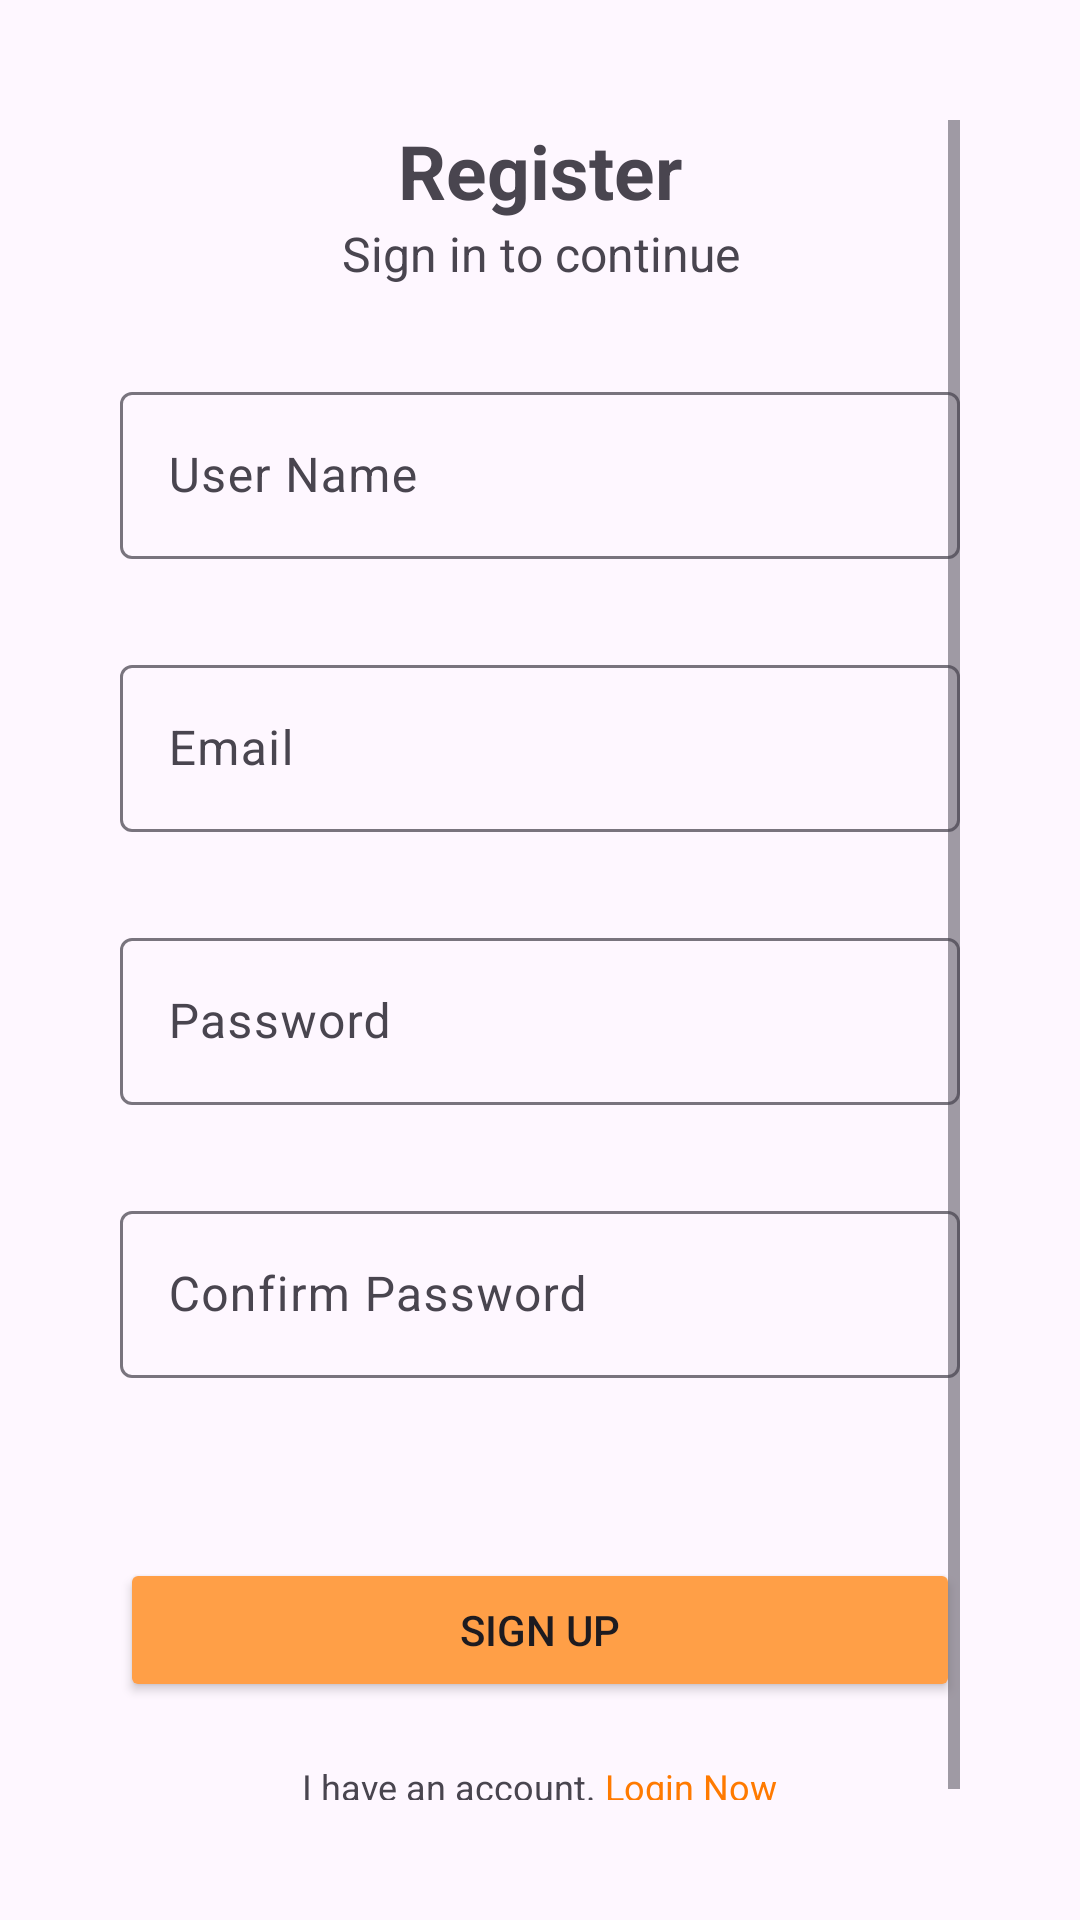

This screen was rendered from an Android layout file. Write that file and the resources it references.
<!-- AndroidManifest.xml: application theme Theme.FirebaseAuth -->
<!-- res/layout/activity_register.xml -->
<?xml version="1.0" encoding="utf-8"?>
<LinearLayout xmlns:android="http://schemas.android.com/apk/res/android"
    android:orientation="vertical"
    android:gravity="center"
    android:layout_width="match_parent"
    android:layout_height="match_parent"
    android:padding="40dp">

    <ScrollView
        android:layout_width="match_parent"
        android:layout_height="wrap_content">
        <LinearLayout
            android:orientation="vertical"
            android:layout_width="match_parent"
            android:layout_height="match_parent">

            <TextView
                android:layout_width="match_parent"
                android:layout_height="wrap_content"
                android:gravity="center"
                android:text="@string/register"
                android:textSize="25sp"
                android:textStyle="bold" />

            <TextView
                android:text="@string/sign_in_to_continue"
                android:textSize="16sp"
                android:gravity="center"
                android:layout_marginBottom="30dp"
                android:layout_width="match_parent"
                android:layout_height="wrap_content" />
            <com.google.android.material.textfield.TextInputLayout
                android:layout_width="match_parent"
                android:layout_height="wrap_content">
                <com.google.android.material.textfield.TextInputEditText
                    android:id="@+id/username"
                    android:hint="User Name"
                    android:layout_marginBottom="30dp"
                    android:layout_width="match_parent"
                    android:layout_height="wrap_content" />
            </com.google.android.material.textfield.TextInputLayout>

            <com.google.android.material.textfield.TextInputLayout
                android:layout_width="match_parent"
                android:layout_height="wrap_content">
                <com.google.android.material.textfield.TextInputEditText
                    android:id="@+id/email"
                    android:hint="Email"
                    android:inputType="textEmailAddress"
                    android:layout_marginBottom="30dp"
                    android:layout_width="match_parent"
                    android:layout_height="wrap_content" />
            </com.google.android.material.textfield.TextInputLayout>

            <com.google.android.material.textfield.TextInputLayout
                android:layout_width="match_parent"
                android:layout_height="wrap_content">
                <com.google.android.material.textfield.TextInputEditText
                    android:id="@+id/password"
                    android:hint="Password"
                    android:inputType="textPassword"
                    android:layout_marginBottom="30dp"
                    android:layout_width="match_parent"
                    android:layout_height="wrap_content" />
            </com.google.android.material.textfield.TextInputLayout>

            <com.google.android.material.textfield.TextInputLayout
                android:layout_width="match_parent"
                android:layout_height="wrap_content">
                <com.google.android.material.textfield.TextInputEditText
                    android:id="@+id/confirm_password"
                    android:hint="Confirm Password"
                    android:inputType="textPassword"
                    android:layout_marginBottom="40dp"
                    android:layout_width="match_parent"
                    android:layout_height="wrap_content" />
            </com.google.android.material.textfield.TextInputLayout>

            <ProgressBar
                android:id="@+id/progressBar"
                android:visibility="gone"
                android:layout_width="wrap_content"
                android:layout_height="wrap_content"/>

            <Button
                android:id="@+id/btn_register"
                android:text="Sign up"
                android:backgroundTint="@color/light_orange"
                android:layout_width="match_parent"
                android:layout_height="wrap_content"
                android:layout_marginTop="20dp"/>

        <LinearLayout
            android:orientation="horizontal"
            android:gravity="center"
            android:layout_width="match_parent"
            android:layout_height="wrap_content"
            android:layout_marginTop="20dp">

            <TextView
                android:text="I have an account. "
                android:textSize="12sp"
                android:layout_width="wrap_content"
                android:layout_height="wrap_content" />

            <TextView
                android:id="@+id/loginNow"
                android:textSize="12sp"
                android:textColor="@color/orange"
                android:text = "Login Now"
                android:layout_width="wrap_content"
                android:layout_height="wrap_content" />
        </LinearLayout>

        </LinearLayout>
    </ScrollView>

</LinearLayout>
<!-- resources referenced by this layout -->
<resources>
  <color name="light_orange">#FF9F47</color>
  <color name="orange">#FF7A00</color>
  <string name="register">Register</string>
  <string name="sign_in_to_continue">Sign in to continue</string>
  <style name="Theme.FirebaseAuth" parent="Theme.Material3.Light">
          <item name="windowActionBar">false</item>
          <item name="windowNoTitle">true</item>
          <item name="android:windowTranslucentStatus">true</item>
          <item name="android:windowTranslucentNavigation">true</item>
          <item name="android:windowDrawsSystemBarBackgrounds">true</item>
      </style>
</resources>
